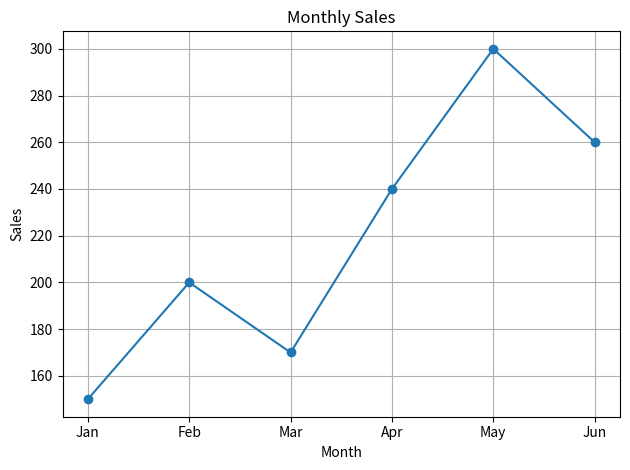

The script that saved this image:
import pandas as pd
import matplotlib.pyplot as plt

def main():
    # Sample monthly sales dataset
    data = {
        'Month': ['Jan', 'Feb', 'Mar', 'Apr', 'May', 'Jun'],
        'Sales': [150, 200, 170, 240, 300, 260]
    }
    df = pd.DataFrame(data)

    # Basic KPIs
    avg_sales = df['Sales'].mean()
    max_sales = df['Sales'].max()
    max_month = df.loc[df['Sales'].idxmax(), 'Month']

    print("Average sales:", round(avg_sales, 2))
    print("Max sales:", max_sales, "in", max_month)

    # Plot
    plt.figure()
    plt.plot(df['Month'], df['Sales'], marker='o')
    plt.title("Monthly Sales")
    plt.xlabel("Month")
    plt.ylabel("Sales")
    plt.grid(True)
    plt.tight_layout()
    plt.savefig("sales_chart.png", dpi=150)

if __name__ == "__main__":
    main()
